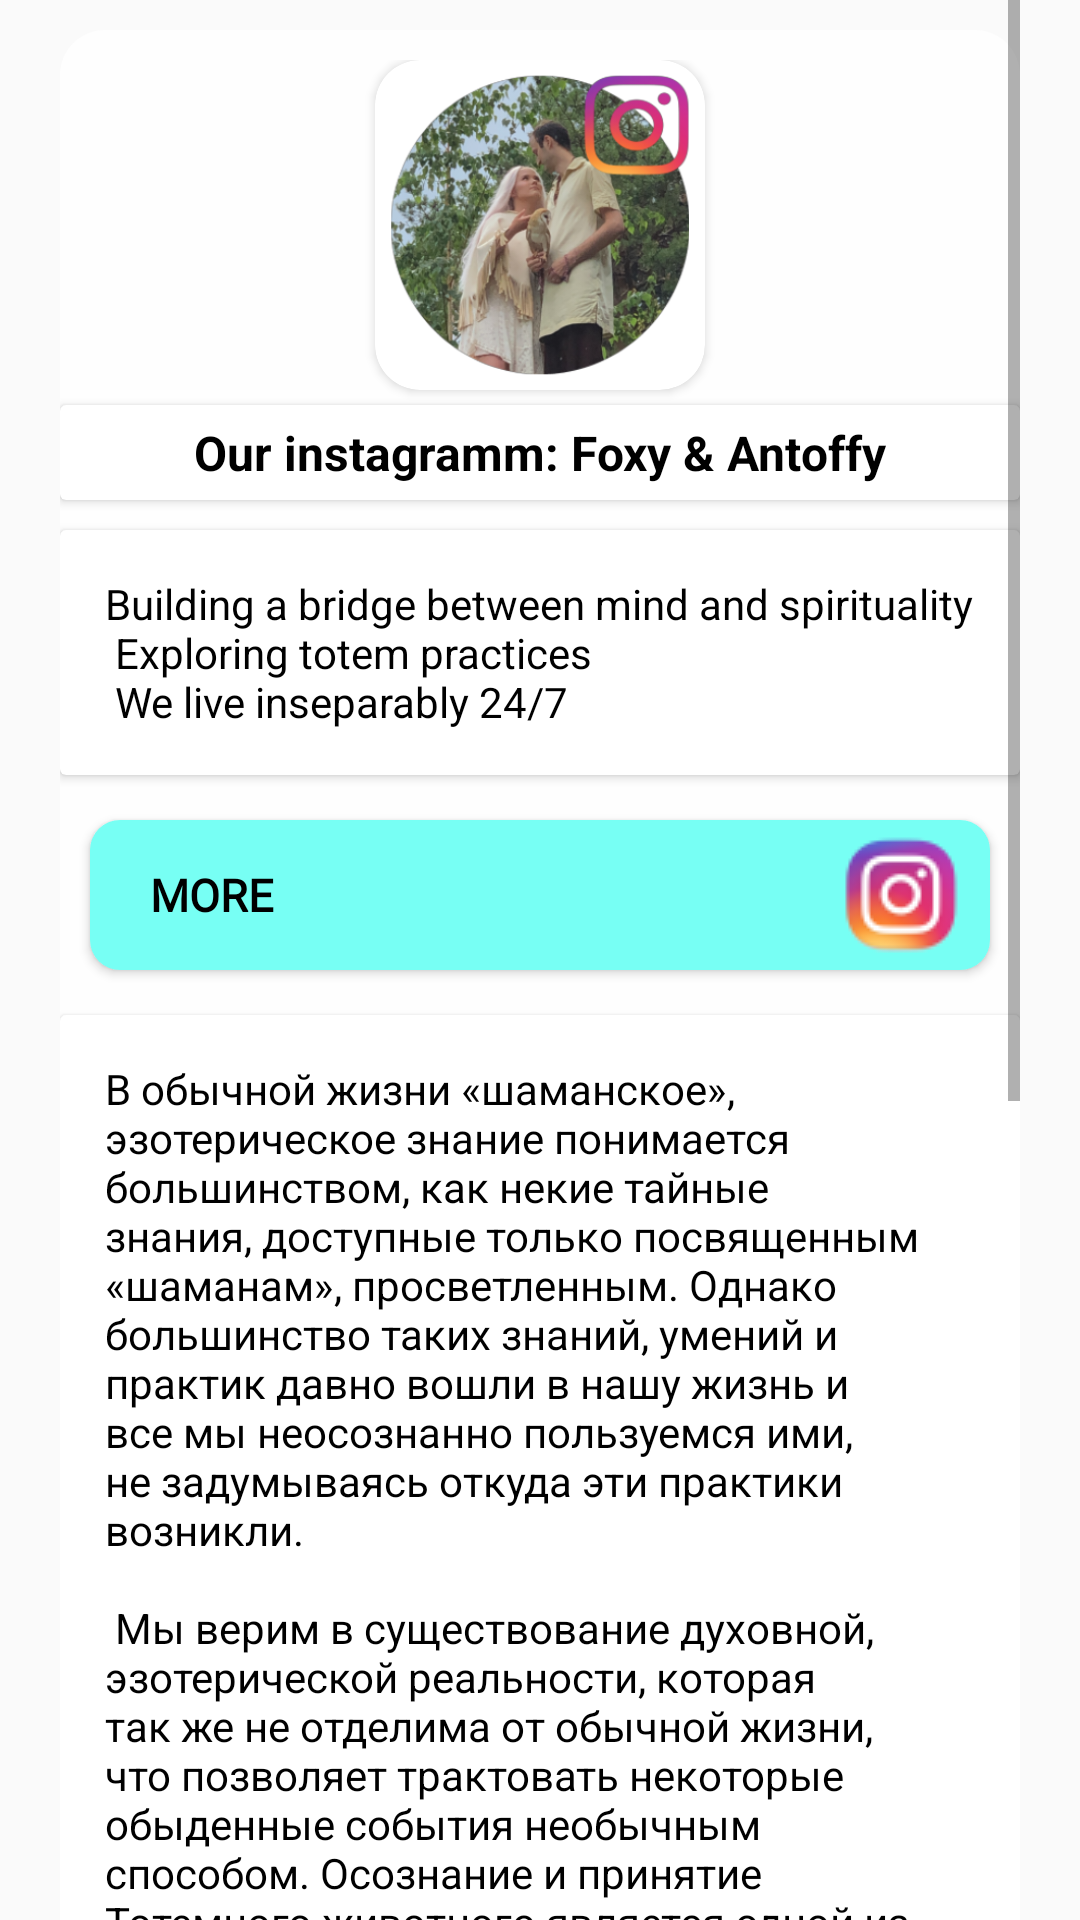

Produce the Android XML layout that renders to this screen, including the resource entries it uses.
<!-- AndroidManifest.xml: application theme AppTheme -->
<!-- res/layout/fragment_fragment_info.xml -->
<?xml version="1.0" encoding="utf-8"?>
<FrameLayout xmlns:android="http://schemas.android.com/apk/res/android"
    xmlns:app="http://schemas.android.com/apk/res-auto"
    xmlns:tools="http://schemas.android.com/tools"
    android:layout_width="match_parent"
    android:layout_height="wrap_content"
    tools:context=".view.mainActivityFragments.fragment_info">

    <ScrollView
        android:layout_width="match_parent"
        android:layout_height="match_parent"
        android:layout_marginHorizontal="20dp"
        >

        <LinearLayout
            android:layout_width="match_parent"
            android:layout_height="wrap_content"
            android:layout_marginVertical="10dp"
            android:background="@drawable/shape_rectangle_r10"
            android:gravity="center_horizontal"
            android:orientation="vertical"
            android:paddingVertical="10dp"
            >

            <androidx.cardview.widget.CardView
                android:layout_width="wrap_content"
                android:layout_height="wrap_content"
                android:background="@drawable/shape_rectangle_r10"
                app:cardBackgroundColor="#FFFFFF"
                app:cardCornerRadius="15dp">

                <ImageView
                    android:id="@+id/im_myuser_blog_avatar"
                    android:layout_width="100dp"
                    android:layout_height="100dp"
                    android:layout_gravity="center"
                    android:layout_margin="5dp"
                    android:src="@drawable/ava_inst1" />
            </androidx.cardview.widget.CardView>

            <androidx.cardview.widget.CardView
                android:id="@+id/title_card"
                android:layout_width="match_parent"
                android:layout_height="match_parent"
                android:layout_marginVertical="5dp"
                android:background="@drawable/shape_rectangle_r10"
                android:elevation="10dp">

                <TextView
                    android:id="@+id/tv_myuser_blog_title"
                    android:layout_width="wrap_content"
                    android:layout_height="wrap_content"
                    android:layout_gravity="center"
                    android:padding="5dp"
                    android:text="@string/instagramm_owner"
                    android:textColor="#000000"
                    android:textSize="16sp"
                    android:textStyle="bold" />
            </androidx.cardview.widget.CardView>

            <androidx.cardview.widget.CardView
                android:id="@+id/descr_card_1"
                android:layout_width="match_parent"
                android:layout_height="wrap_content"
                android:layout_marginVertical="5dp"
                android:background="@drawable/shape_rectangle_r10">

                <TextView
                    android:id="@+id/tv_myuser_blog_description"
                    android:layout_width="match_parent"
                    android:layout_height="wrap_content"
                    android:layout_margin="5dp"
                    android:elevation="10dp"
                    android:padding="10dp"
                    android:text="@string/our_inst_descript_1"
                    android:textColor="#000000" />
            </androidx.cardview.widget.CardView>

            <Button
                android:id="@+id/btn_my_inst"
                style="@style/Button_Style_other"
                android:layout_width="match_parent"
                android:layout_height="50dp"
                android:layout_marginHorizontal="10dp"
                android:layout_marginVertical="10dp"
                android:drawableRight="@drawable/image_btn_selector_inst"
                android:elevation="10dp"
                android:gravity="left|center_vertical"
                android:padding="5dp"
                android:paddingHorizontal="20dp"
                android:paddingStart="20dp"
                android:text="@string/my_btn_my_userBlog"
                android:textStyle="bold" />

            <androidx.cardview.widget.CardView
                android:layout_width="match_parent"
                android:layout_height="match_parent"
                android:layout_marginVertical="5dp"
                android:background="@drawable/shape_rectangle_r10"
                android:elevation="10dp">

                <TextView
                    android:id="@+id/tv_myuser_blog_description2"
                    android:layout_width="match_parent"
                    android:layout_height="wrap_content"
                    android:layout_margin="5dp"
                    android:elevation="10dp"
                    android:padding="10dp"
                    android:text="@string/descr_info_2"
                    android:textColor="#000000" />
            </androidx.cardview.widget.CardView>

            <LinearLayout
                android:layout_width="match_parent"
                android:layout_height="match_parent"
                android:layout_marginHorizontal="5dp"
                android:layout_marginVertical="5dp"
                android:orientation="horizontal">

                <TextView
                    android:id="@+id/textView5"
                    android:layout_width="match_parent"
                    android:layout_height="wrap_content"
                    android:layout_weight="0.8"
                    android:paddingHorizontal="3dp"
                    android:paddingVertical="3dp"
                    android:text="@string/Text_righter" />

                <TextView
                    android:id="@+id/tv_site_righter_text"
                    android:layout_width="match_parent"
                    android:layout_height="wrap_content"
                    android:layout_gravity="center"
                    android:layout_weight="1"
                    android:clickable="true"
                    android:maxLines="1"
                    android:paddingHorizontal="3dp"
                    android:paddingVertical="3dp"
                    android:text="@string/www_osebe"
                    android:textColor="#1A39FF"
                    android:textSize="16sp"
                    android:textStyle="italic" />
            </LinearLayout>



                <Button
                    android:id="@+id/btn_estimate"
                    style="@style/Button_Style_other"
                    android:layout_width="match_parent"
                    android:layout_height="50dp"
                    android:layout_marginHorizontal="10dp"
                    android:layout_marginVertical="10dp"
                    android:drawableRight="@drawable/image_btn_selector_star_estimate"
                    android:elevation="10dp"
                    android:gravity="left|center_vertical"
                    android:paddingEnd="10dp"
                    android:paddingStart="20dp"
                    android:text="@string/btn_estimate_gp"
                    android:textStyle="bold"
                     />

                <Button
                    android:paddingEnd="10dp"
                    android:paddingStart="20dp"
                    android:gravity="left|center_vertical"
                    style="@style/Button_Style_other"
                    android:id="@+id/btn_share_app"
                    android:layout_width="match_parent"
                    android:layout_height="50dp"
                    android:layout_gravity="center"
                    android:backgroundTint="#284AF8"
                    android:drawableRight="@drawable/ic_share_black_24dp"
                    android:layout_marginHorizontal="10dp"
                    android:layout_marginVertical="10dp"
                    android:text="@string/share_app_info"
                    />


        </LinearLayout>


    </ScrollView>

</FrameLayout>
<!-- resources referenced by this layout -->
<resources>
  <!-- drawable image_btn_selector_inst (drawable) -->
  <?xml version="1.0" encoding="utf-8"?>
  <selector xmlns:android="http://schemas.android.com/apk/res/android">
      <item android:drawable="@drawable/inst_logo_50x50"  />
  </selector>
  <!-- drawable shape_rectangle_r10 (drawable) -->
  <?xml version="1.0" encoding="utf-8"?>
  <selector xmlns:android="http://schemas.android.com/apk/res/android">
      <item>
          <shape>
              <solid android:color="#D0FFFFFF"/>
              <corners android:radius="15.0dip" />
          </shape>
      </item>
  </selector>
  <string name="Text_righter" translatable="false">Text about totem animals, partially taken from the site:</string>
  <string name="btn_estimate_gp">Estimate App</string>
  <string name="descr_info_2">В обычной жизни «шаманское», эзотерическое знание понимается большинством, как некие тайные знания, доступные только посвященным «шаманам», просветленным. Однако большинство таких знаний, умений и практик давно вошли в нашу жизнь и все мы неосознанно пользуемся ими, не задумываясь откуда эти практики возникли.
  \n \n Мы верим в существование духовной, эзотерической реальности, которая так же не отделима от обычной жизни, что позволяет трактовать некоторые обыденные события необычным способом. Осознание и принятие Тотемного животного является одной из таких практик.
  \n \n Это приложение разработано чтобы помочь вам найти своё тотемное животное и узнать о себе больше с помощью наших тестов.
  \n \n В будущем, в приложении будут добавлены тесты, которые могут помочь вам найти себя, осознать свои личностные качества, разобраться в своих устремлениях.
  Присоединяйтесь к нам в Instagram, что бы узнать больше о окружающем нас, огромном, необычном и загадочном мире.
  </string>
  <string name="instagramm_owner">Our instagramm: Foxy &amp; Antoffy</string>
  <string name="my_btn_my_userBlog">More</string>
  <string name="our_inst_descript_1">Building a bridge between mind and spirituality  \n
      Exploring totem practices \n
      We live inseparably 24/7</string>
  <string name="share_app_info"> Share app </string>
  <string name="www_osebe" translatable="false">www.o-sebe.com</string>
  <style name="AppTheme" parent="Theme.AppCompat.Light.NoActionBar">
          
          <item name="colorPrimary">@color/colorPrimary</item>
          <item name="colorPrimaryDark">@color/black</item>
          <item name="colorAccent">@color/colorAccent</item>
          <item name="android:forceDarkAllowed">false</item>
      </style>
  <color name="black">#000000</color>
  <!-- drawable sel_shape_rect_separ_hor_r15 (drawable) -->
  <?xml version="1.0" encoding="utf-8"?>
  <selector xmlns:android="http://schemas.android.com/apk/res/android">
  
  
      <item android:state_pressed="true" android:drawable="@drawable/shape_r15_btn_other_green"/>
  
      <item android:state_focused="false" android:state_pressed="false" android:drawable="@drawable/shape_r15_btn_other_dflt"/>
  
  
  </selector>
  <color name="colorPrimary">#A3D1CC</color>
  <color name="colorAccent">#D81B60</color>
  <!-- drawable shape_r15_btn_other_green (drawable) -->
  <?xml version="1.0" encoding="utf-8"?>
  <selector xmlns:android="http://schemas.android.com/apk/res/android">
      <item>
          <shape>
              <solid android:color="@color/green_style_btn_press"/>
              <corners android:radius="10.0dip" />
          </shape>
      </item>
  </selector>
  <!-- drawable shape_r15_btn_other_dflt (drawable) -->
  <?xml version="1.0" encoding="utf-8"?>
  <selector xmlns:android="http://schemas.android.com/apk/res/android">
      <item>
          <shape>
              <solid android:color="@color/green_style_btn"/>
              <corners android:radius="10.0dip" />
          </shape>
      </item>
  </selector>
  <color name="green_style_btn_press">#E877E4FF</color>
  <color name="green_style_btn">#77FFF4</color>
</resources>
